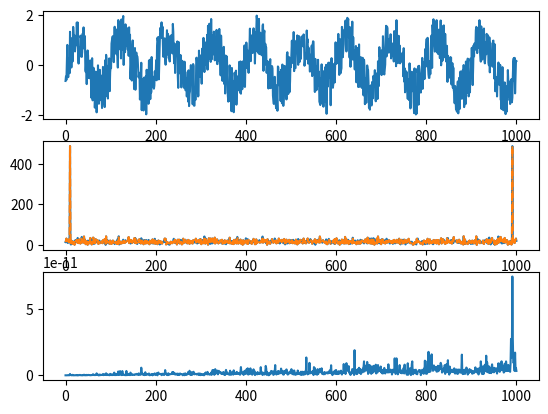

Python code for this plot:
import cmath
import numpy as np
from math import pi, sin
import matplotlib.pyplot as plt


def direct_fourier(f: np.ndarray):
    N = f.size
    F = np.zeros(N, dtype=complex)
    for k in range(N):
        for n in range(N):
            F[k] += f[n] * cmath.exp(complex(0, -2 * pi / N * k * n))
    return F


def inverse_fourier(F: np.ndarray):
    N = F.size
    f = np.zeros(N, dtype=complex)
    for n in range(N):
        for k in range(N):
            f[n] += F[k] * cmath.exp(complex(0, 2 * pi / N * k * n))
    return f


def generate_signal(sig_type: int, add_noise: bool):
    if sig_type == 1:
        if add_noise:
            f = np.array([sin(2 * pi * i / 100) + 2 * (np.random.rand() - 0.5) for i in range(1001)], dtype=complex)
        else:
            f = np.array([sin(2 * pi * i / 100) for i in range(1001)], dtype=complex)
        return f
    elif sig_type == 2:
        if add_noise:
            f = np.array(
                [sin(2 * pi * i / 100) + 5 * sin(9 * pi * i / 100) + 10 * (np.random.rand() - 0.5) for i in
                 range(1001)],
                dtype=complex)
        else:
            f = np.array([sin(2 * pi * i / 100) + 3 * sin(10 * pi * i / 100) for i in range(1001)], dtype=complex)
        return f
    elif sig_type == 3:
        if add_noise:
            f = np.array([(1 if i < 25 else -1) + 10 * (np.random.rand() - 0.5) for i in range(51)], dtype=complex)
        else:
            f = np.array([1 if i < 50 else -1 for i in range(101)] * 10, dtype=complex)
        return f
    else:
        print("Wrong signal type")


def main():
    f = generate_signal(1, True)

    f1 = direct_fourier(f)
    f2 = np.fft.fft(f)

    plt.figure()

    plt.subplot(3, 1, 1)
    plt.plot(np.real(f))

    plt.subplot(3, 1, 2)
    plt.plot(np.abs(f1), '-')
    plt.plot(np.abs(f2), '--')

    plt.subplot(3, 1, 3)
    plt.plot(np.abs(f2 - f1))

    plt.show()


main()
